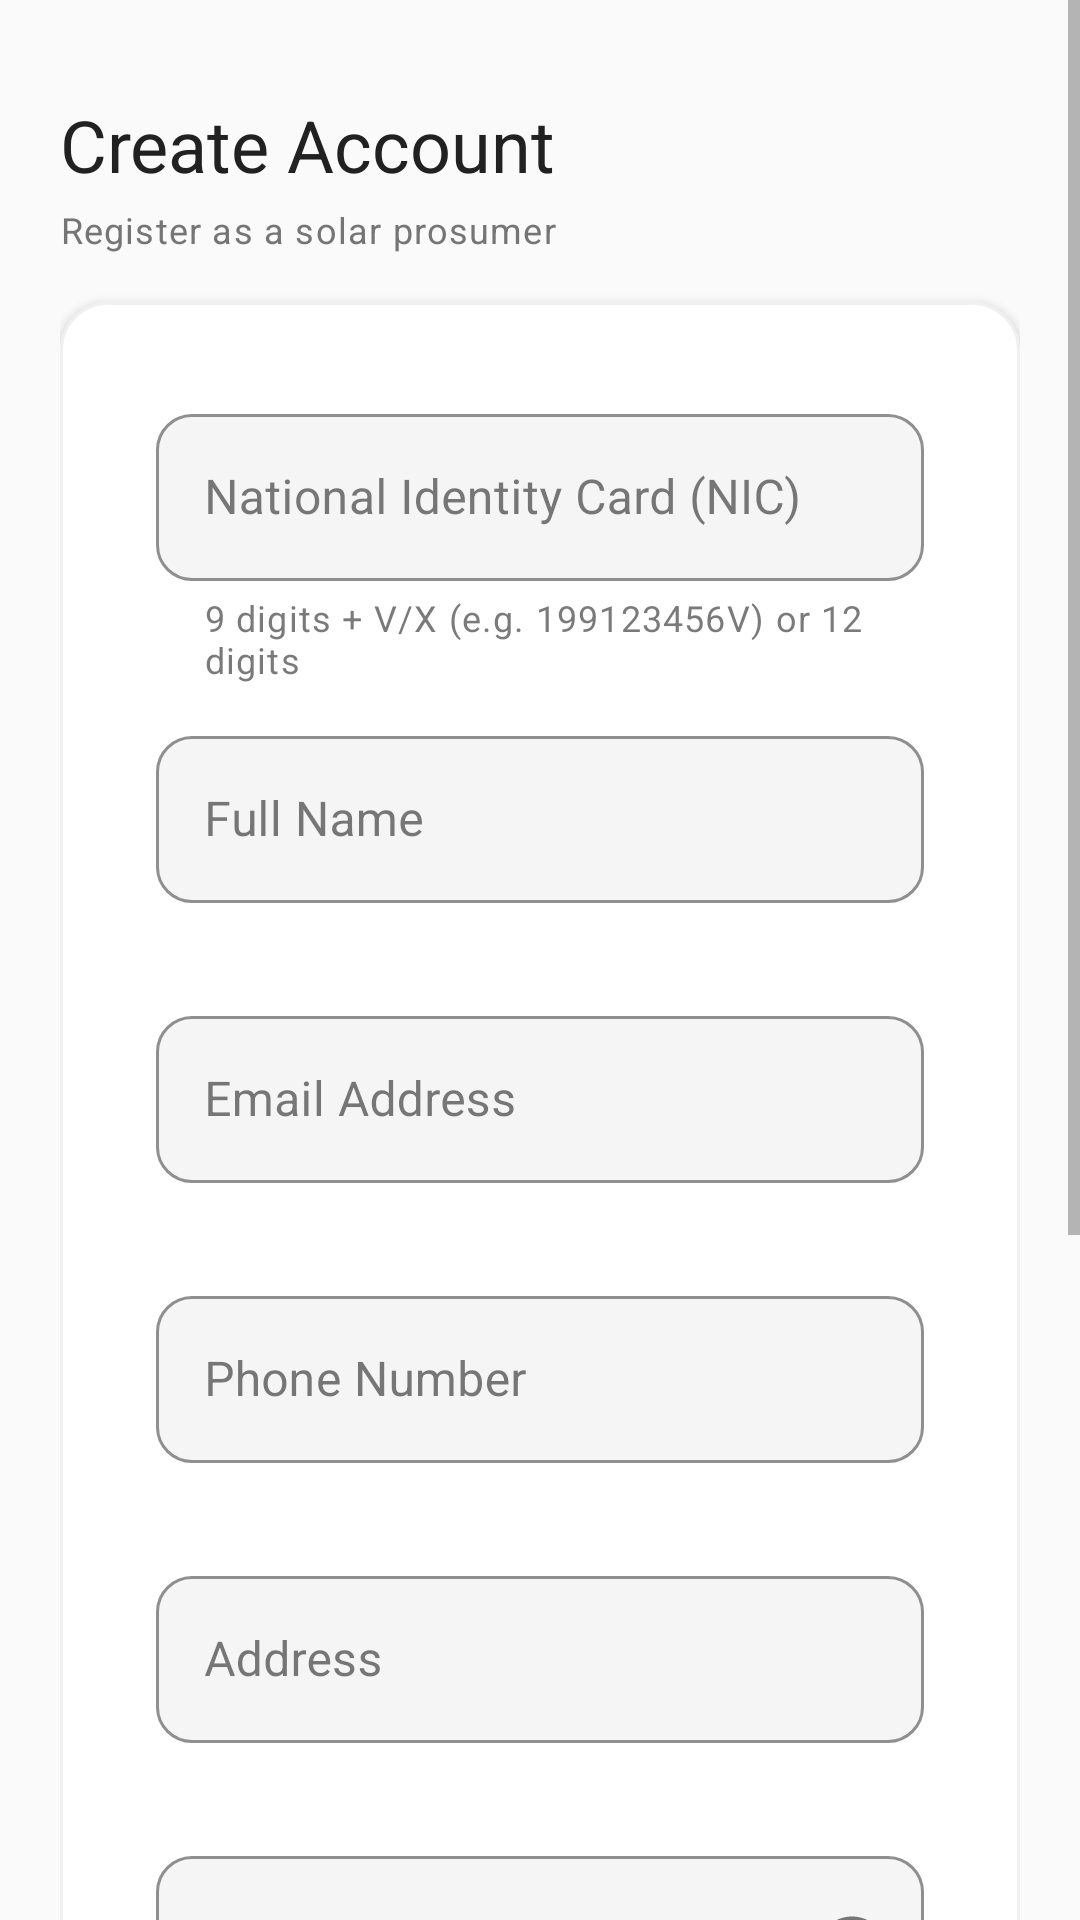

Produce the Android XML layout that renders to this screen, including the resource entries it uses.
<!-- AndroidManifest.xml: application theme Theme.SmartSolar -->
<!-- res/layout/activity_register.xml -->
<?xml version="1.0" encoding="utf-8"?>
<ScrollView xmlns:android="http://schemas.android.com/apk/res/android"
    xmlns:app="http://schemas.android.com/apk/res-auto"
    xmlns:tools="http://schemas.android.com/tools"
    android:layout_width="match_parent"
    android:layout_height="match_parent"
    android:fillViewport="true"
    android:background="@color/background">

    <LinearLayout
        android:layout_width="match_parent"
        android:layout_height="wrap_content"
        android:orientation="vertical"
        android:paddingHorizontal="@dimen/screen_padding_horizontal"
        android:paddingVertical="@dimen/screen_padding_vertical">

        
        <LinearLayout
            android:layout_width="match_parent"
            android:layout_height="wrap_content"
            android:orientation="vertical"
            android:paddingTop="16dp"
            android:paddingBottom="16dp">

            <TextView
                android:id="@+id/tvRegisterTitle"
                style="@style/TextAppearance.SmartSolar.Headline"
                android:layout_width="wrap_content"
                android:layout_height="wrap_content"
                android:text="@string/auth_register_title" />

            <TextView
                android:id="@+id/tvRegisterSubtitle"
                style="@style/TextAppearance.SmartSolar.Caption"
                android:layout_width="wrap_content"
                android:layout_height="wrap_content"
                android:layout_marginTop="4dp"
                android:text="@string/auth_register_subtitle" />
        </LinearLayout>

        
        <com.google.android.material.card.MaterialCardView
            android:id="@+id/cardRegisterForm"
            style="@style/Widget.SmartSolar.Card"
            android:layout_width="match_parent"
            android:layout_height="wrap_content"
            app:cardElevation="@dimen/card_elevation">

            <LinearLayout
                android:layout_width="match_parent"
                android:layout_height="wrap_content"
                android:orientation="vertical"
                android:padding="@dimen/card_padding">

                
                <com.google.android.material.textfield.TextInputLayout
                    android:id="@+id/tilNic"
                    style="@style/Widget.SmartSolar.TextInputLayout"
                    android:layout_width="match_parent"
                    android:layout_height="wrap_content"
                    android:layout_marginBottom="12dp"
                    android:hint="@string/hint_nic"
                    app:helperText="9 digits + V/X (e.g. 199123456V) or 12 digits"
                    app:helperTextEnabled="true"
                    app:errorEnabled="true">

                    <com.google.android.material.textfield.TextInputEditText
                        android:id="@+id/etNic"
                        android:layout_width="match_parent"
                        android:layout_height="wrap_content"
                        android:imeOptions="actionNext"
                        android:inputType="textCapCharacters"
                        android:maxLines="1" />
                </com.google.android.material.textfield.TextInputLayout>

                
                <com.google.android.material.textfield.TextInputLayout
                    android:id="@+id/tilFullName"
                    style="@style/Widget.SmartSolar.TextInputLayout"
                    android:layout_width="match_parent"
                    android:layout_height="wrap_content"
                    android:layout_marginBottom="12dp"
                    android:hint="@string/hint_full_name"
                    app:errorEnabled="true">

                    <com.google.android.material.textfield.TextInputEditText
                        android:id="@+id/etFullName"
                        android:layout_width="match_parent"
                        android:layout_height="wrap_content"
                        android:imeOptions="actionNext"
                        android:inputType="textPersonName|textCapWords"
                        android:maxLines="1" />
                </com.google.android.material.textfield.TextInputLayout>

                
                <com.google.android.material.textfield.TextInputLayout
                    android:id="@+id/tilEmail"
                    style="@style/Widget.SmartSolar.TextInputLayout"
                    android:layout_width="match_parent"
                    android:layout_height="wrap_content"
                    android:layout_marginBottom="12dp"
                    android:hint="@string/hint_email"
                    app:errorEnabled="true">

                    <com.google.android.material.textfield.TextInputEditText
                        android:id="@+id/etEmail"
                        android:layout_width="match_parent"
                        android:layout_height="wrap_content"
                        android:imeOptions="actionNext"
                        android:inputType="textEmailAddress"
                        android:maxLines="1" />
                </com.google.android.material.textfield.TextInputLayout>

                
                <com.google.android.material.textfield.TextInputLayout
                    android:id="@+id/tilPhone"
                    style="@style/Widget.SmartSolar.TextInputLayout"
                    android:layout_width="match_parent"
                    android:layout_height="wrap_content"
                    android:layout_marginBottom="12dp"
                    android:hint="@string/hint_phone"
                    app:errorEnabled="true">

                    <com.google.android.material.textfield.TextInputEditText
                        android:id="@+id/etPhone"
                        android:layout_width="match_parent"
                        android:layout_height="wrap_content"
                        android:imeOptions="actionNext"
                        android:inputType="phone"
                        android:maxLines="1" />
                </com.google.android.material.textfield.TextInputLayout>

                
                <com.google.android.material.textfield.TextInputLayout
                    android:id="@+id/tilAddress"
                    style="@style/Widget.SmartSolar.TextInputLayout"
                    android:layout_width="match_parent"
                    android:layout_height="wrap_content"
                    android:layout_marginBottom="12dp"
                    android:hint="@string/hint_address"
                    app:errorEnabled="true">

                    <com.google.android.material.textfield.TextInputEditText
                        android:id="@+id/etAddress"
                        android:layout_width="match_parent"
                        android:layout_height="wrap_content"
                        android:imeOptions="actionNext"
                        android:inputType="textPostalAddress"
                        android:maxLines="2" />
                </com.google.android.material.textfield.TextInputLayout>

                
                <com.google.android.material.textfield.TextInputLayout
                    android:id="@+id/tilPassword"
                    style="@style/Widget.SmartSolar.TextInputLayout"
                    android:layout_width="match_parent"
                    android:layout_height="wrap_content"
                    android:layout_marginBottom="12dp"
                    android:hint="@string/hint_password"
                    app:endIconMode="password_toggle"
                    app:errorEnabled="true">

                    <com.google.android.material.textfield.TextInputEditText
                        android:id="@+id/etPassword"
                        android:layout_width="match_parent"
                        android:layout_height="wrap_content"
                        android:imeOptions="actionNext"
                        android:inputType="textPassword"
                        android:maxLines="1" />
                </com.google.android.material.textfield.TextInputLayout>

                
                <com.google.android.material.textfield.TextInputLayout
                    android:id="@+id/tilConfirmPassword"
                    style="@style/Widget.SmartSolar.TextInputLayout"
                    android:layout_width="match_parent"
                    android:layout_height="wrap_content"
                    android:layout_marginBottom="24dp"
                    android:hint="@string/hint_confirm_password"
                    app:endIconMode="password_toggle"
                    app:errorEnabled="true">

                    <com.google.android.material.textfield.TextInputEditText
                        android:id="@+id/etConfirmPassword"
                        android:layout_width="match_parent"
                        android:layout_height="wrap_content"
                        android:imeOptions="actionDone"
                        android:inputType="textPassword"
                        android:maxLines="1" />
                </com.google.android.material.textfield.TextInputLayout>

                
                <com.google.android.material.button.MaterialButton
                    android:id="@+id/btnRegister"
                    style="@style/Widget.SmartSolar.Button.Primary"
                    android:layout_width="match_parent"
                    android:layout_height="@dimen/btn_height"
                    android:text="@string/auth_btn_register" />

                
                <ProgressBar
                    android:id="@+id/progressBar"
                    android:layout_width="wrap_content"
                    android:layout_height="wrap_content"
                    android:layout_gravity="center_horizontal"
                    android:layout_marginTop="16dp"
                    android:indeterminateTint="@color/primary"
                    android:visibility="gone" />

            </LinearLayout>
        </com.google.android.material.card.MaterialCardView>

        
        <TextView
            android:id="@+id/tvLoginLink"
            android:layout_width="wrap_content"
            android:layout_height="wrap_content"
            android:layout_gravity="center_horizontal"
            android:layout_marginTop="20dp"
            android:layout_marginBottom="28dp"
            android:background="?attr/selectableItemBackground"
            android:padding="8dp"
            android:text="@string/auth_link_login"
            android:textColor="@color/primary"
            android:textSize="@dimen/text_body"
            android:textStyle="bold" />

    </LinearLayout>
</ScrollView>
<!-- resources referenced by this layout -->
<resources>
  <color name="background">#FAFAFA</color>
  <color name="primary">#FF6F00</color>
  <dimen name="btn_height">52dp</dimen>
  <dimen name="card_elevation">2dp</dimen>
  <dimen name="card_padding">16dp</dimen>
  <dimen name="screen_padding_horizontal">20dp</dimen>
  <dimen name="screen_padding_vertical">16dp</dimen>
  <dimen name="text_body">14sp</dimen>
  <string name="auth_btn_register">Create Account</string>
  <string name="auth_link_login">Already have an account? Sign In</string>
  <string name="auth_register_subtitle">Register as a solar prosumer</string>
  <string name="auth_register_title">Create Account</string>
  <string name="hint_address">Address</string>
  <string name="hint_confirm_password">Confirm Password</string>
  <string name="hint_email">Email Address</string>
  <string name="hint_full_name">Full Name</string>
  <string name="hint_nic">National Identity Card (NIC)</string>
  <string name="hint_password">Password</string>
  <string name="hint_phone">Phone Number</string>
  <style name="TextAppearance.SmartSolar.Caption" parent="TextAppearance.MaterialComponents.Caption">
          <item name="android:textColor">@color/on_surface_secondary</item>
          <item name="android:textSize">12sp</item>
      </style>
  <style name="TextAppearance.SmartSolar.Headline" parent="TextAppearance.MaterialComponents.Headline5">
          <item name="android:textColor">@color/on_background</item>
          <item name="android:textSize">24sp</item>
          <item name="android:fontFamily">sans-serif-bold</item>
      </style>
  <style name="Widget.SmartSolar.Button.Primary" parent="Widget.MaterialComponents.Button">
          <item name="android:background">@drawable/btn_primary</item>
          <item name="android:textColor">@color/white</item>
          <item name="android:textSize">16sp</item>
          <item name="android:textAllCaps">false</item>
          <item name="android:paddingTop">14dp</item>
          <item name="android:paddingBottom">14dp</item>
          <item name="android:fontFamily">sans-serif-medium</item>
          <item name="cornerRadius">12dp</item>
      </style>
  <style name="Widget.SmartSolar.Card" parent="Widget.MaterialComponents.CardView">
          <item name="cardBackgroundColor">@color/surface</item>
          <item name="cardCornerRadius">16dp</item>
          <item name="cardElevation">2dp</item>
          <item name="contentPadding">16dp</item>
          <item name="strokeColor">@color/card_stroke</item>
          <item name="strokeWidth">1dp</item>
      </style>
  <color name="on_surface_secondary">#757575</color>
  <color name="on_background">#212121</color>
  <!-- drawable btn_primary (drawable) -->
  <?xml version="1.0" encoding="utf-8"?>
  <ripple xmlns:android="http://schemas.android.com/apk/res/android"
      android:color="#33FFFFFF">
      <item>
          <shape android:shape="rectangle">
              <gradient
                  android:startColor="#FF6F00"
                  android:endColor="#FF8F00"
                  android:angle="0" />
              <corners android:radius="12dp" />
          </shape>
      </item>
  </ripple>
  <color name="white">#FFFFFF</color>
  <color name="surface">#FFFFFF</color>
  <color name="card_stroke">#F0F0F0</color>
  <color name="input_background">#F5F5F5</color>
  <color name="input_stroke_focused">#FF6F00</color>
  <color name="primary_dark">#E65100</color>
  <color name="primary_variant">#F57C00</color>
  <color name="on_primary">#FFFFFF</color>
  <color name="secondary">#00897B</color>
  <color name="secondary_variant">#00796B</color>
  <color name="on_secondary">#FFFFFF</color>
  <color name="on_surface">#212121</color>
  <color name="nav_background">#FFFFFF</color>
  <color name="hint_text">#9E9E9E</color>
  <color name="ripple_color">#1AFF6F00</color>
</resources>
